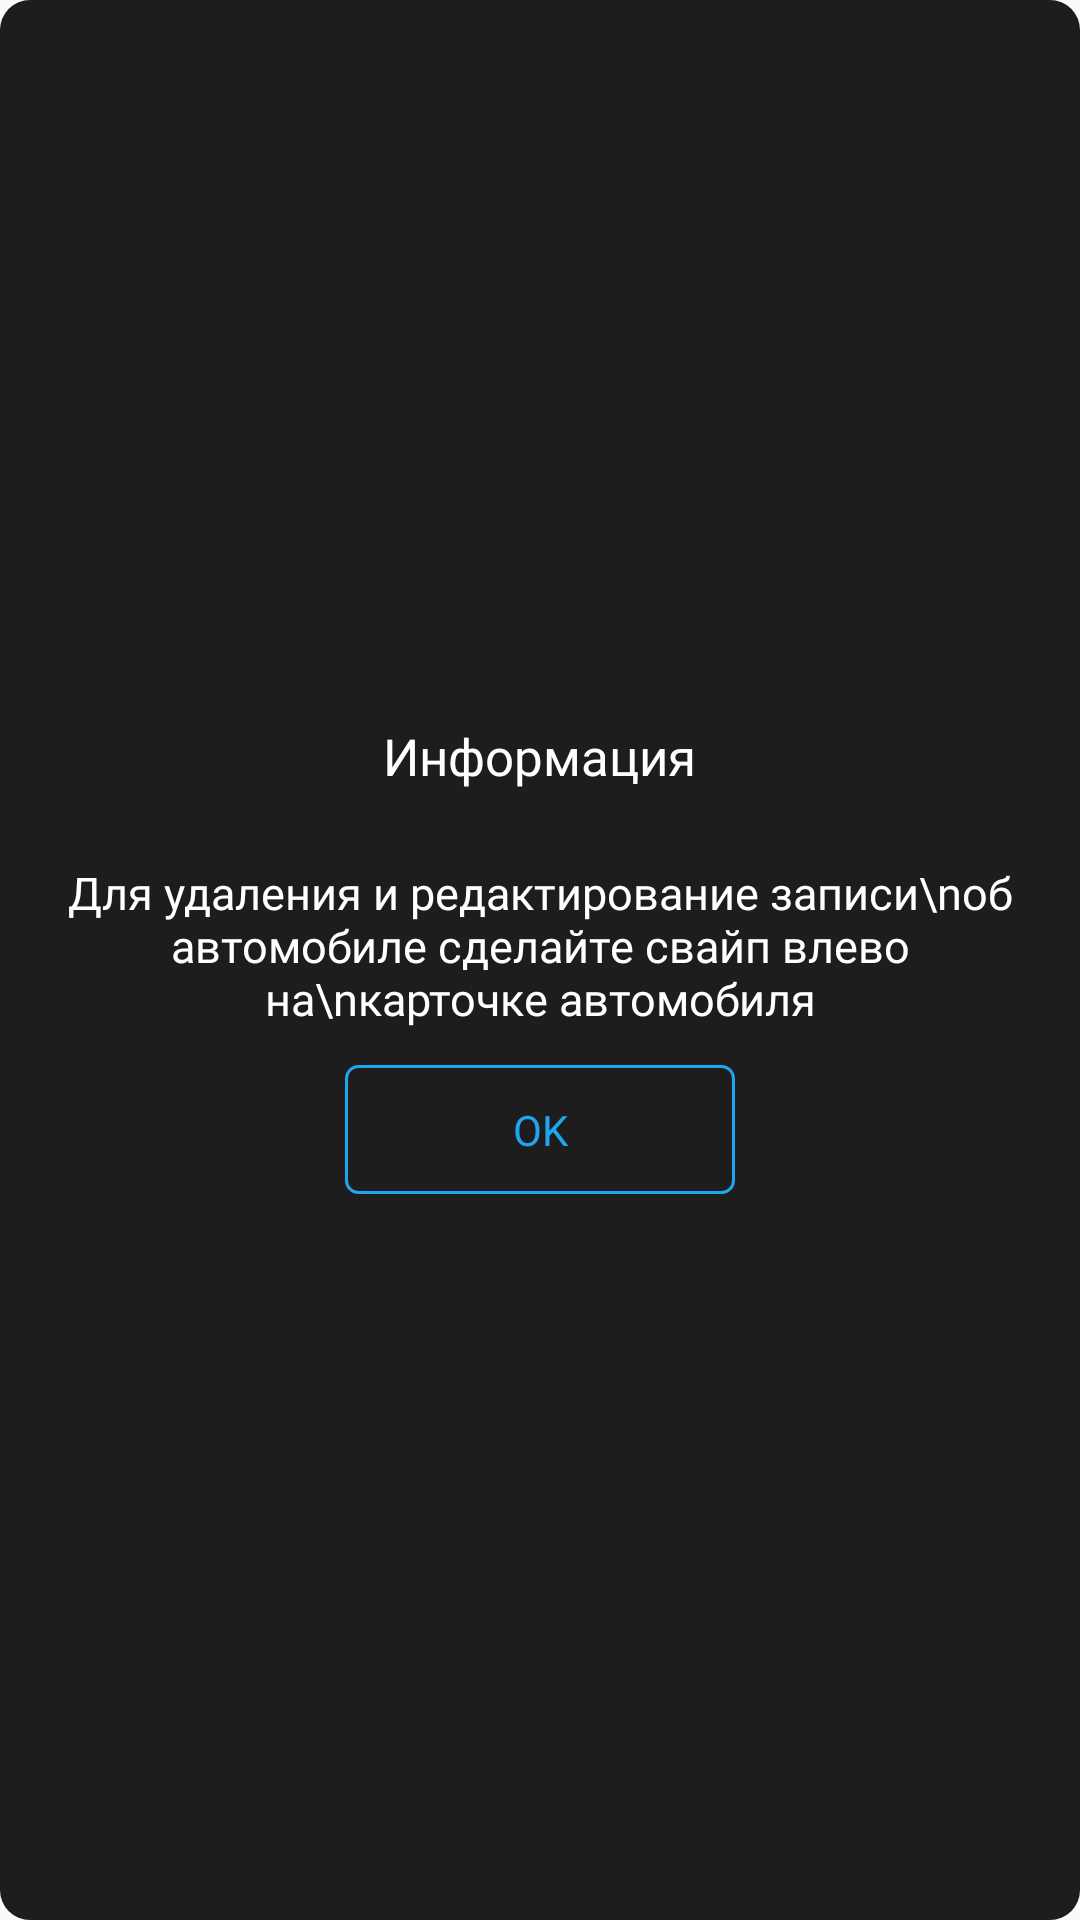

Android layout source for this screen:
<!-- AndroidManifest.xml: application theme AppTheme -->
<!-- res/layout/alert_view.xml -->
<?xml version="1.0" encoding="utf-8"?>
<LinearLayout xmlns:android="http://schemas.android.com/apk/res/android"
    android:layout_width="match_parent"
    android:layout_height="wrap_content"
    android:background="@drawable/ic_rectangle_round_10_black_solid"
    android:gravity="center"
    android:orientation="vertical">


    <TextView
        android:id="@+id/tvAlertTitle"
        android:layout_width="wrap_content"
        android:layout_height="wrap_content"
        android:clickable="false"
        android:fontFamily="@font/sf_ui_display_light"
        android:paddingHorizontal="25dp"
        android:paddingVertical="12dp"
        android:text="Информация"
        android:textColor="@color/white"
        android:textSize="17sp" />

    <TextView
        android:id="@+id/tvAlertDesc"
        android:layout_width="wrap_content"
        android:layout_height="wrap_content"
        android:clickable="false"
        android:fontFamily="@font/sf_ui_display_light"
        android:gravity="center"
        android:paddingHorizontal="10dp"
        android:paddingVertical="12dp"
        android:text="Для удаления и редактирование записи\nоб автомобиле сделайте свайп влево на\nкарточке автомобиля"
        android:textColor="@color/white"
        android:textSize="15sp" />
    <LinearLayout
        android:gravity="center"
        android:layout_width="match_parent"
        android:layout_height="wrap_content">
        <TextView
            android:id="@+id/btnAlert"
            android:gravity="center"
            android:layout_width="130dp"
            android:layout_height="wrap_content"
            android:layout_gravity="center_horizontal"
            android:layout_marginBottom="13dp"
            android:background="@drawable/ic_rectangle_round_4_blue"
            android:paddingVertical="12dp"
            android:text="OK"
            android:textColor="@color/blue" />
        <TextView
            android:visibility="gone"
            android:id="@+id/btnAlertEnd"
            android:layout_width="130dp"
            android:layout_height="wrap_content"
            android:layout_gravity="center_horizontal"
            android:layout_marginBottom="13dp"
            android:layout_marginStart="30dp"
            android:background="@drawable/ic_rectangle_round_4_red"
            android:gravity="center"
            android:paddingVertical="12dp"
            android:text="Пропустить"
            android:textColor="#FF0000" />
    </LinearLayout>


</LinearLayout>
<!-- resources referenced by this layout -->
<resources>
  <color name="blue">#1FA6F1</color>
  <color name="white">#FFFFFF</color>
  <!-- drawable ic_rectangle_round_10_black_solid (drawable) -->
  <?xml version="1.0" encoding="utf-8"?>
  <shape xmlns:android="http://schemas.android.com/apk/res/android">
    <corners android:radius="10dp" />
    <solid android:color="#1D1D1D"/>
  </shape>
  
  
  
  
  
  
  
  
  
  <!-- drawable ic_rectangle_round_4_blue (drawable) -->
  <?xml version="1.0" encoding="utf-8"?>
  <shape xmlns:android="http://schemas.android.com/apk/res/android">
    <corners android:radius="4dp" />
    <stroke android:color="#1FA6F1" android:width="1dp"/>
  
  </shape>
  <!-- drawable ic_rectangle_round_4_red (drawable) -->
  <?xml version="1.0" encoding="utf-8"?>
  <shape xmlns:android="http://schemas.android.com/apk/res/android">
    <corners android:radius="4dp" />
    <stroke android:color="#FF0000" android:width="1dp"/>
  
  </shape>
  <style name="AppTheme" parent="Theme.AppCompat.Light.NoActionBar">
          
          <item name="colorPrimary">@color/colorPrimary</item>
          <item name="colorPrimaryDark">@color/colorPrimaryDark</item>
          <item name="colorAccent">@color/colorAccent</item>
          <item name="android:navigationBarColor">@color/colorPrimaryDark</item>
      </style>
  <color name="colorPrimary">#6200EE</color>
  <color name="colorPrimaryDark">#1D1D1D</color>
  <color name="colorAccent">#03DAC5</color>
</resources>
